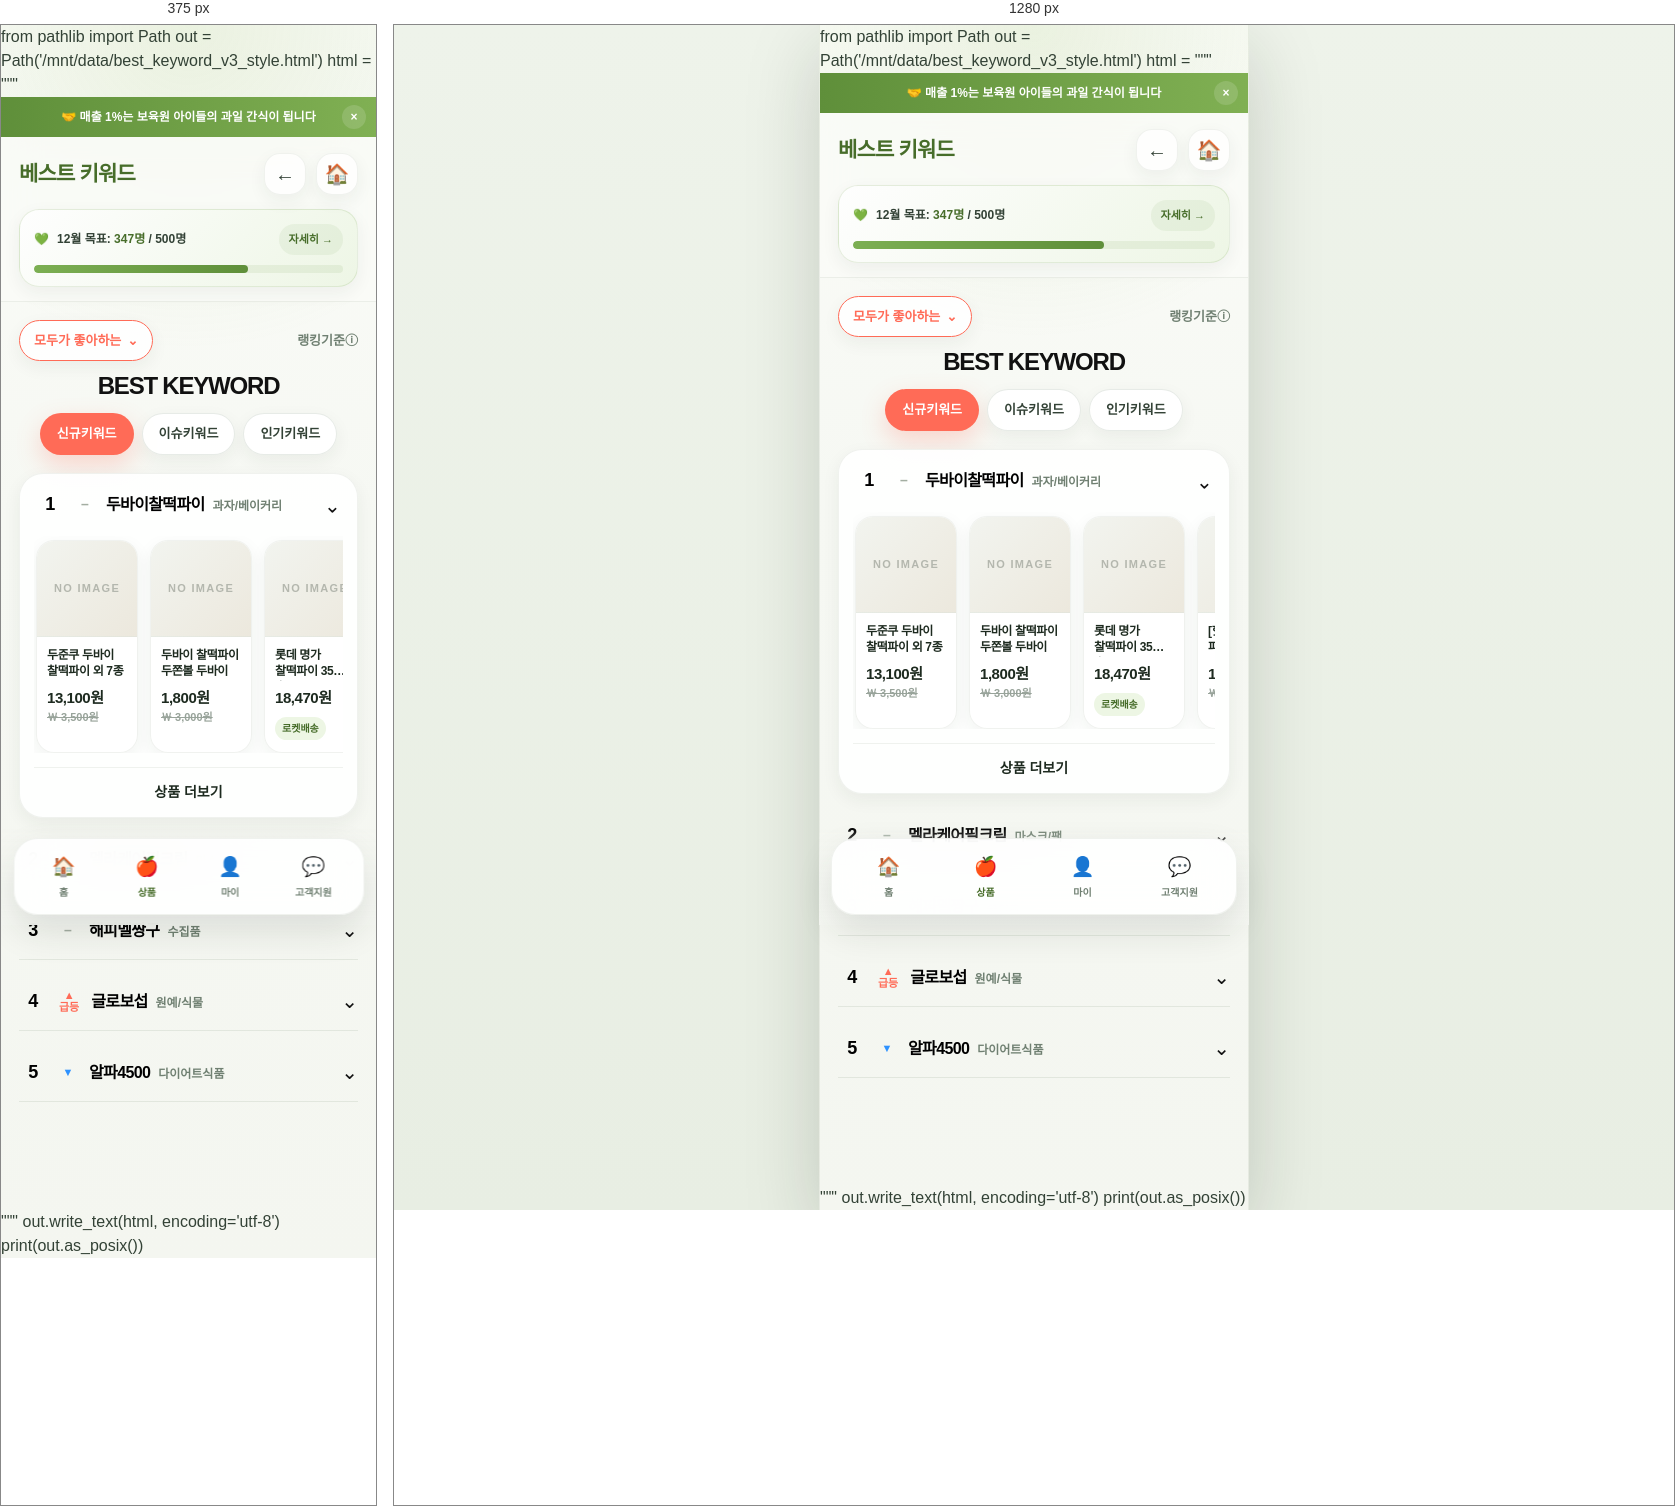
Rendered at 375 px and 1280 px, left to right.

<!-- file: best.html -->
from pathlib import Path

out = Path('/mnt/data/best_keyword_v3_style.html')

html = """<!doctype html>
<html lang="ko">
<head>
  <meta charset="UTF-8" />
  <meta name="viewport" content="width=device-width, initial-scale=1.0, viewport-fit=cover" />
  <title>BEST KEYWORD - 과일다리</title>
  <style>
    :root {
      --primary: #5f8f3a;
      --primary-strong: #476d2a;
      --primary-soft: #edf6e4;
      --secondary-soft: #fff1e4;
      --sale: #ff6b57;
      --text-strong: #1d2a1f;
      --text: #334236;
      --text-muted: #708072;
      --line: rgba(61, 88, 56, 0.12);
      --shadow-sm: 0 6px 18px rgba(33, 52, 36, 0.06);
      --shadow-md: 0 16px 40px rgba(33, 52, 36, 0.10);
      --max-width: 430px;
    }
    * { box-sizing: border-box; margin: 0; padding: 0; }
    html {
      background: linear-gradient(180deg, #eef3ea 0%, #e8eee3 100%);
      overflow-x: hidden;
    }
    body {
      font-family: 'Pretendard', 'Noto Sans KR', -apple-system, BlinkMacSystemFont, sans-serif;
      color: var(--text);
      background:
        radial-gradient(circle at top, rgba(156, 194, 115, 0.18), transparent 26%),
        linear-gradient(180deg, #fbfcf8 0%, #f6f8f3 40%, #f4f6f0 100%);
      min-height: 100vh;
      width: 100%;
      max-width: var(--max-width);
      margin: 0 auto;
      position: relative;
      overflow-x: hidden;
      -webkit-font-smoothing: antialiased;
      line-height: 1.5;
    }
    @media (min-width: 768px) {
      html, body { min-height: 100%; }
      body {
        border-left: 1px solid rgba(61, 88, 56, 0.08);
        border-right: 1px solid rgba(61, 88, 56, 0.08);
        box-shadow: 0 24px 70px rgba(22, 33, 23, 0.18);
      }
    }

    a { color: inherit; text-decoration: none; }
    button { font: inherit; border: 0; background: none; cursor: pointer; }

    .top-banner {
      display: flex;
      align-items: center;
      justify-content: center;
      gap: 10px;
      padding: 11px 16px;
      background: linear-gradient(90deg, #5f8f3a 0%, #80b053 100%);
      color: white;
      font-size: 12px;
      font-weight: 700;
      position: relative;
    }
    .close-btn {
      position: absolute;
      right: 10px;
      top: 50%;
      transform: translateY(-50%);
      width: 24px;
      height: 24px;
      border-radius: 999px;
      background: rgba(255,255,255,0.14);
      color: white;
    }
    .header {
      position: sticky;
      top: 0;
      z-index: 100;
      backdrop-filter: blur(18px);
      background: rgba(251, 252, 248, 0.82);
      border-bottom: 1px solid rgba(61, 88, 56, 0.08);
    }
    .header-mobile {
      padding: 16px 18px 14px;
      display: flex;
      align-items: center;
      justify-content: space-between;
      gap: 12px;
    }
    .header-title {
      font-size: 21px;
      font-weight: 900;
      letter-spacing: -0.04em;
      color: var(--primary-strong);
    }
    .header-actions { display: flex; gap: 10px; }
    .header-icon {
      width: 42px;
      height: 42px;
      display: grid;
      place-items: center;
      border-radius: 16px;
      border: 1px solid rgba(61, 88, 56, 0.08);
      background: rgba(255,255,255,0.75);
      box-shadow: var(--shadow-sm);
      font-size: 20px;
    }
    .social-impact-badge {
      margin: 0 18px 14px;
      padding: 14px 14px 13px;
      border-radius: 20px;
      border: 1px solid rgba(95, 143, 58, 0.15);
      background: linear-gradient(135deg, rgba(255,255,255,0.92), rgba(237,246,228,0.92));
      box-shadow: var(--shadow-sm);
    }
    .impact-main {
      display: flex;
      align-items: center;
      justify-content: space-between;
      gap: 10px;
      margin-bottom: 10px;
    }
    .impact-info {
      display: flex;
      align-items: center;
      gap: 8px;
      font-size: 12px;
      font-weight: 600;
      color: var(--text);
    }
    .impact-count { color: var(--primary-strong); font-weight: 900; }
    .impact-link {
      flex-shrink: 0;
      padding: 7px 10px;
      border-radius: 999px;
      background: rgba(95, 143, 58, 0.08);
      color: var(--primary-strong);
      font-size: 11px;
      font-weight: 800;
    }
    .progress-bar-mini {
      height: 8px;
      border-radius: 999px;
      background: rgba(95, 143, 58, 0.10);
      overflow: hidden;
    }
    .progress-fill-mini {
      width: 69.4%;
      height: 100%;
      border-radius: inherit;
      background: linear-gradient(90deg, #7caf53, #5f8f3a);
    }

    .main-content { padding: 18px 18px 108px; }
    .keyword-hero {
      text-align: center;
      margin-bottom: 16px;
    }
    .keyword-topline {
      display: flex;
      align-items: center;
      justify-content: space-between;
      gap: 12px;
      margin-bottom: 12px;
    }
    .keyword-select {
      display: inline-flex;
      align-items: center;
      gap: 6px;
      padding: 10px 14px;
      border-radius: 999px;
      border: 1.5px solid var(--sale);
      background: rgba(255,255,255,0.92);
      color: var(--sale);
      font-size: 13px;
      font-weight: 800;
      box-shadow: var(--shadow-sm);
    }
    .keyword-rank-info {
      font-size: 13px;
      font-weight: 700;
      color: var(--text-muted);
      white-space: nowrap;
    }
    .keyword-title {
      font-size: 24px;
      line-height: 1.1;
      letter-spacing: -0.05em;
      font-weight: 900;
      color: #111;
      margin-bottom: 14px;
    }
    .keyword-tabs {
      display: flex;
      justify-content: center;
      gap: 8px;
      flex-wrap: wrap;
    }
    .keyword-tab {
      padding: 10px 16px;
      border-radius: 999px;
      border: 1px solid var(--line);
      background: rgba(255,255,255,0.92);
      color: var(--text);
      font-size: 13px;
      font-weight: 700;
      box-shadow: var(--shadow-sm);
    }
    .keyword-tab.active {
      background: var(--sale);
      border-color: transparent;
      color: #fff;
      box-shadow: 0 10px 24px rgba(255,107,87,0.25);
    }

    .ranking-list {
      margin-top: 18px;
      display: grid;
      gap: 12px;
    }
    .ranking-item {
      border-radius: 24px;
      background: rgba(255,255,255,0.9);
      border: 1px solid rgba(61,88,56,0.08);
      box-shadow: var(--shadow-sm);
      overflow: hidden;
    }
    .ranking-item.collapsed {
      border-radius: 0;
      background: transparent;
      box-shadow: none;
      border: 0;
      border-bottom: 1px solid rgba(61,88,56,0.10);
    }
    .ranking-head {
      width: 100%;
      padding: 16px 16px;
      display: flex;
      align-items: center;
      gap: 12px;
      text-align: left;
    }
    .ranking-item.collapsed .ranking-head { padding: 14px 0; }
    .rank-no {
      min-width: 28px;
      font-size: 18px;
      font-weight: 900;
      color: #000;
      letter-spacing: -0.03em;
      text-align: center;
    }
    .rank-trend {
      min-width: 18px;
      font-size: 11px;
      font-weight: 900;
      line-height: 1.1;
      text-align: center;
    }
    .rank-trend.up { color: var(--sale); }
    .rank-trend.down { color: #2e92ff; }
    .rank-trend.same { color: #a3aea2; font-size: 14px; }
    .rank-main {
      min-width: 0;
      flex: 1;
      display: flex;
      align-items: baseline;
      gap: 8px;
      flex-wrap: wrap;
    }
    .rank-keyword {
      font-size: 16px;
      font-weight: 900;
      color: #000;
      line-height: 1.35;
      letter-spacing: -0.04em;
    }
    .rank-category {
      font-size: 12px;
      color: var(--text-muted);
      font-weight: 600;
    }
    .rank-arrow {
      flex-shrink: 0;
      font-size: 20px;
      color: #111;
      transition: transform .2s ease;
    }
    .ranking-item.expanded .rank-arrow { transform: rotate(180deg); }
    .ranking-body {
      display: none;
      padding: 0 14px 14px;
    }
    .ranking-item.expanded .ranking-body { display: block; }

    .product-strip {
      display: flex;
      gap: 12px;
      overflow-x: auto;
      padding: 4px 2px 0;
      scrollbar-width: none;
      -ms-overflow-style: none;
    }
    .product-strip::-webkit-scrollbar { display: none; }
    .product-card {
      flex: 0 0 102px;
      background: rgba(255,255,255,0.92);
      border: 1px solid rgba(61,88,56,0.08);
      border-radius: 18px;
      overflow: hidden;
      box-shadow: var(--shadow-sm);
    }
    .product-image {
      position: relative;
      height: 96px;
      background: linear-gradient(135deg, #f2f4ef, #ece8dd);
      border-bottom: 1px solid rgba(61,88,56,0.06);
      display: grid;
      place-items: center;
      color: #b4b7ae;
      font-size: 11px;
      letter-spacing: 0.12em;
      font-weight: 800;
    }
    .product-info { padding: 10px 10px 12px; }
    .product-name {
      font-size: 12px;
      font-weight: 800;
      line-height: 1.35;
      color: var(--text-strong);
      min-height: 34px;
      margin-bottom: 6px;
      letter-spacing: -0.03em;
      word-break: keep-all;
      display: -webkit-box;
      -webkit-line-clamp: 2;
      -webkit-box-orient: vertical;
      overflow: hidden;
    }
    .product-price {
      font-size: 11px;
      color: #98a39a;
      text-decoration: line-through;
      font-weight: 700;
      min-height: 16px;
    }
    .product-sale {
      font-size: 15px;
      color: var(--text-strong);
      font-weight: 900;
      letter-spacing: -0.03em;
      margin-top: 1px;
    }
    .product-delivery {
      display: inline-flex;
      margin-top: 8px;
      padding: 4px 7px;
      border-radius: 999px;
      background: var(--primary-soft);
      color: var(--primary-strong);
      font-size: 10px;
      font-weight: 800;
    }
    .more-link {
      margin-top: 14px;
      padding-top: 14px;
      border-top: 1px solid rgba(61,88,56,0.08);
      text-align: center;
    }
    .more-link a {
      font-size: 14px;
      font-weight: 800;
      color: var(--text-strong);
    }

    .bottom-nav {
      position: fixed;
      left: 50%;
      transform: translateX(-50%);
      width: 100%;
      max-width: var(--max-width);
      bottom: 0;
      z-index: 120;
      padding: 10px 12px calc(10px + env(safe-area-inset-bottom));
      background: transparent;
    }
    .bottom-nav::before {
      content: "";
      position: absolute;
      inset: 0;
      background: linear-gradient(180deg, rgba(246,248,243,0), rgba(246,248,243,0.94) 42%, rgba(246,248,243,0.98));
      z-index: -2;
    }
    .bottom-nav-inner {
      margin: 0 auto;
      display: flex;
      justify-content: space-around;
      padding: 10px 8px;
      border-radius: 24px;
      background: rgba(255,255,255,0.9);
      border: 1px solid rgba(61,88,56,0.08);
      backdrop-filter: blur(18px);
      box-shadow: 0 16px 36px rgba(29,42,31,0.12);
    }
    .nav-link {
      min-width: 58px;
      display: flex;
      flex-direction: column;
      align-items: center;
      gap: 4px;
      padding: 4px 6px;
      color: var(--text-muted);
      font-size: 10px;
      font-weight: 700;
    }
    .nav-link.active { color: var(--primary-strong); }
    .nav-link .icon { font-size: 19px; }
  </style>
</head>
<body>
  <div class="top-banner">
    <span>🤝 매출 1%는 보육원 아이들의 과일 간식이 됩니다</span>
    <button class="close-btn" onclick="this.parentElement.style.display='none'">×</button>
  </div>

  <header class="header">
    <div class="header-mobile">
      <div class="header-title">베스트 키워드</div>
      <div class="header-actions">
        <span class="header-icon" onclick="history.back()">←</span>
        <span class="header-icon" onclick="location.href='../home/index.html'">🏠</span>
      </div>
    </div>
    <div class="social-impact-badge">
      <div class="impact-main">
        <div class="impact-info">
          <span>💚</span>
          <span>12월 목표: <span class="impact-count">347명</span> / 500명</span>
        </div>
        <a href="#" class="impact-link">자세히 →</a>
      </div>
      <div class="progress-bar-mini"><div class="progress-fill-mini"></div></div>
    </div>
  </header>

  <main class="main-content">
    <section class="keyword-hero">
      <div class="keyword-topline">
        <button class="keyword-select">모두가 좋아하는 <span>⌄</span></button>
        <div class="keyword-rank-info">랭킹기준ⓘ</div>
      </div>
      <h1 class="keyword-title">BEST KEYWORD</h1>
      <div class="keyword-tabs">
        <button class="keyword-tab active">신규키워드</button>
        <button class="keyword-tab">이슈키워드</button>
        <button class="keyword-tab">인기키워드</button>
      </div>
    </section>

    <section class="ranking-list">
      <article class="ranking-item expanded">
        <button class="ranking-head" type="button">
          <div class="rank-no">1</div>
          <div class="rank-trend same">–</div>
          <div class="rank-main">
            <div class="rank-keyword">두바이찰떡파이</div>
            <div class="rank-category">과자/베이커리</div>
          </div>
          <div class="rank-arrow">⌃</div>
        </button>
        <div class="ranking-body">
          <div class="product-strip">
            <div class="product-card">
              <div class="product-image">NO IMAGE</div>
              <div class="product-info">
                <div class="product-name">두준쿠 두바이 찰떡파이 외 7종</div>
                <div class="product-sale">13,100원</div>
                <div class="product-price">￦ 3,500원</div>
              </div>
            </div>
            <div class="product-card">
              <div class="product-image">NO IMAGE</div>
              <div class="product-info">
                <div class="product-name">두바이 찰떡파이 두쫀볼 두바이</div>
                <div class="product-sale">1,800원</div>
                <div class="product-price">￦ 3,000원</div>
              </div>
            </div>
            <div class="product-card">
              <div class="product-image">NO IMAGE</div>
              <div class="product-info">
                <div class="product-name">롯데 명가 찰떡파이 35봉 초코</div>
                <div class="product-sale">18,470원</div>
                <div class="product-delivery">로켓배송</div>
              </div>
            </div>
            <div class="product-card">
              <div class="product-image">NO IMAGE</div>
              <div class="product-info">
                <div class="product-name">[핫소스] 바삭한 파이 간식</div>
                <div class="product-sale">12,900원</div>
                <div class="product-price">￦ 3,700원</div>
              </div>
            </div>
          </div>
          <div class="more-link"><a href="#">상품 더보기</a></div>
        </div>
      </article>

      <article class="ranking-item collapsed">
        <button class="ranking-head" type="button">
          <div class="rank-no">2</div>
          <div class="rank-trend same">–</div>
          <div class="rank-main">
            <div class="rank-keyword">멜라케어필크림</div>
            <div class="rank-category">마스크/팩</div>
          </div>
          <div class="rank-arrow">⌄</div>
        </button>
      </article>

      <article class="ranking-item collapsed">
        <button class="ranking-head" type="button">
          <div class="rank-no">3</div>
          <div class="rank-trend same">–</div>
          <div class="rank-main">
            <div class="rank-keyword">해피멜짱구</div>
            <div class="rank-category">수집품</div>
          </div>
          <div class="rank-arrow">⌄</div>
        </button>
      </article>

      <article class="ranking-item collapsed">
        <button class="ranking-head" type="button">
          <div class="rank-no">4</div>
          <div class="rank-trend up">▲<br>급등</div>
          <div class="rank-main">
            <div class="rank-keyword">글로보섭</div>
            <div class="rank-category">원예/식물</div>
          </div>
          <div class="rank-arrow">⌄</div>
        </button>
      </article>

      <article class="ranking-item collapsed">
        <button class="ranking-head" type="button">
          <div class="rank-no">5</div>
          <div class="rank-trend down">▼</div>
          <div class="rank-main">
            <div class="rank-keyword">알파4500</div>
            <div class="rank-category">다이어트식품</div>
          </div>
          <div class="rank-arrow">⌄</div>
        </button>
      </article>
    </section>
  </main>

  <nav class="bottom-nav">
    <div class="bottom-nav-inner">
      <a href="../home/index.html" class="nav-link"><span class="icon">🏠</span><span class="label">홈</span></a>
      <a href="./index.html" class="nav-link active"><span class="icon">🍎</span><span class="label">상품</span></a>
      <a href="../mypage/index.html" class="nav-link"><span class="icon">👤</span><span class="label">마이</span></a>
      <a href="../support/index.html" class="nav-link"><span class="icon">💬</span><span class="label">고객지원</span></a>
    </div>
  </nav>

  <script>
    const items = document.querySelectorAll('.ranking-item');
    items.forEach((item) => {
      const button = item.querySelector('.ranking-head');
      button.addEventListener('click', () => {
        const expanded = item.classList.contains('expanded');
        items.forEach((target) => {
          target.classList.remove('expanded');
          target.classList.add('collapsed');
          const arrow = target.querySelector('.rank-arrow');
          if (arrow) arrow.textContent = '⌄';
        });
        if (!expanded) {
          item.classList.remove('collapsed');
          item.classList.add('expanded');
          const arrow = item.querySelector('.rank-arrow');
          if (arrow) arrow.textContent = '⌃';
        }
      });
    });

    const tabs = document.querySelectorAll('.keyword-tab');
    tabs.forEach((tab) => {
      tab.addEventListener('click', () => {
        tabs.forEach((t) => t.classList.remove('active'));
        tab.classList.add('active');
      });
    });
  </script>
</body>
</html>
"""
out.write_text(html, encoding='utf-8')
print(out.as_posix())